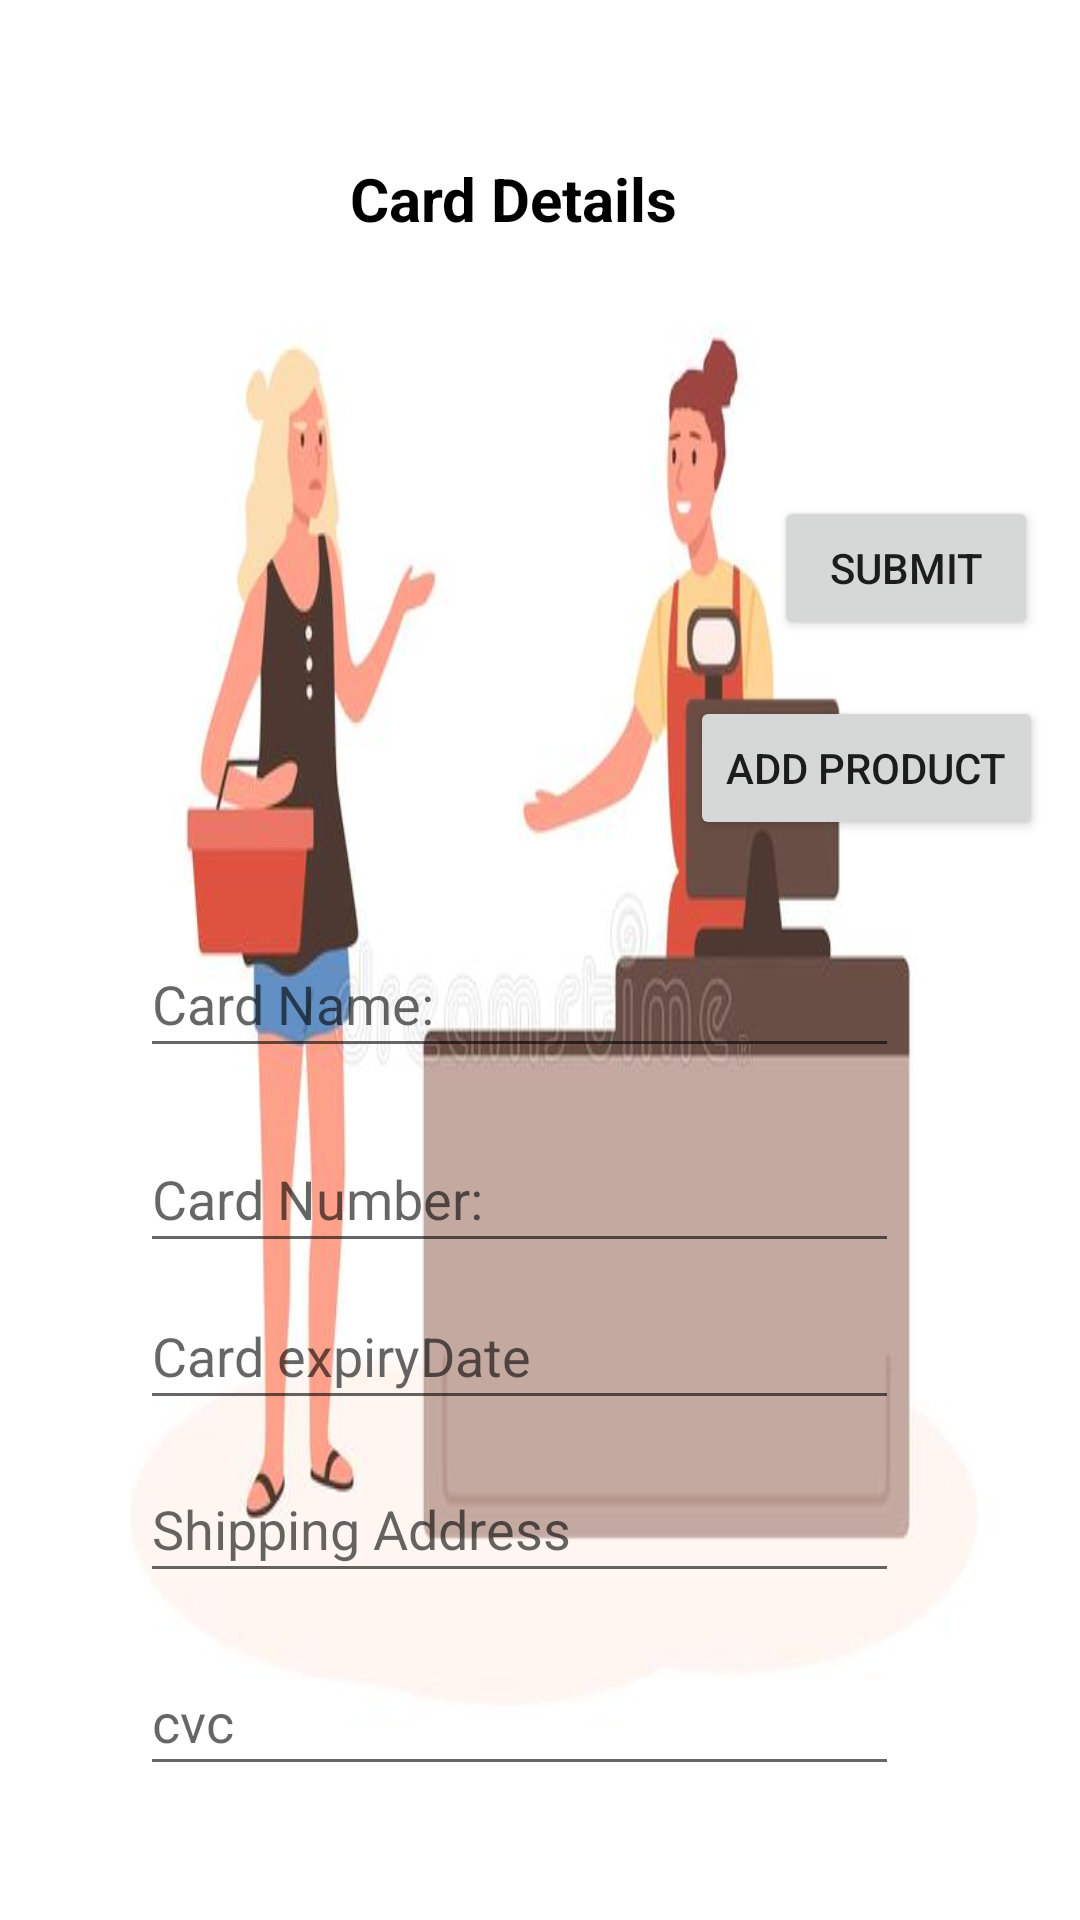

Produce the Android XML layout that renders to this screen, including the resource entries it uses.
<!-- AndroidManifest.xml: application theme Theme.OnlineElecStore -->
<!-- res/layout/activity_customer_payment_details.xml -->
<?xml version="1.0" encoding="utf-8"?>
<androidx.constraintlayout.widget.ConstraintLayout xmlns:android="http://schemas.android.com/apk/res/android"
    xmlns:app="http://schemas.android.com/apk/res-auto"
    xmlns:tools="http://schemas.android.com/tools"
    android:layout_width="match_parent"
    android:layout_height="match_parent"
    android:background="@drawable/customers"
    tools:context=".CustomerPaymentDetails">

    <TextView
        android:id="@+id/textView"
        android:layout_width="126dp"
        android:layout_height="26dp"
        android:text="Card Details"
        android:textColor="@color/black"
        android:textSize="20dp"
        android:textStyle="bold"
        app:layout_constraintBottom_toBottomOf="parent"
        app:layout_constraintEnd_toEndOf="parent"
        app:layout_constraintHorizontal_bias="0.498"
        app:layout_constraintStart_toStartOf="parent"
        app:layout_constraintTop_toTopOf="parent"
        app:layout_constraintVertical_bias="0.086" />

    <EditText
        android:id="@+id/cardNameET"
        android:layout_width="253dp"
        android:layout_height="46dp"
        android:ems="10"
        android:hint="Card Name:"
        android:inputType="textPersonName"
        app:layout_constraintBottom_toBottomOf="parent"
        app:layout_constraintEnd_toEndOf="parent"
        app:layout_constraintHorizontal_bias="0.437"
        app:layout_constraintStart_toStartOf="parent"
        app:layout_constraintTop_toBottomOf="@+id/textView"
        app:layout_constraintVertical_bias="0.449" />

    <EditText
        android:id="@+id/cardNumberET"
        android:layout_width="253dp"
        android:layout_height="46dp"
        android:ems="10"
        android:hint="Card Number: "
        android:inputType="textPersonName"
        app:layout_constraintBottom_toBottomOf="parent"
        app:layout_constraintEnd_toEndOf="parent"
        app:layout_constraintHorizontal_bias="0.437"
        app:layout_constraintStart_toStartOf="parent"
        app:layout_constraintTop_toBottomOf="@+id/cardNameET"
        app:layout_constraintVertical_bias="0.08" />

    <EditText
        android:id="@+id/cardExpiryDateET"
        android:layout_width="253dp"
        android:layout_height="46dp"
        android:ems="10"
        android:hint="Card expiryDate"
        android:inputType="textPersonName"
        app:layout_constraintBottom_toBottomOf="parent"
        app:layout_constraintEnd_toEndOf="parent"
        app:layout_constraintHorizontal_bias="0.437"
        app:layout_constraintStart_toStartOf="parent"
        app:layout_constraintTop_toBottomOf="@+id/cardNumberET"
        app:layout_constraintVertical_bias="0.036" />

    <EditText
        android:id="@+id/cardShippingAddressET"
        android:layout_width="253dp"
        android:layout_height="46dp"
        android:ems="10"
        android:hint="Shipping Address"
        android:inputType="textPersonName"
        app:layout_constraintBottom_toBottomOf="parent"
        app:layout_constraintEnd_toEndOf="parent"
        app:layout_constraintHorizontal_bias="0.437"
        app:layout_constraintStart_toStartOf="parent"
        app:layout_constraintTop_toBottomOf="@+id/cardExpiryDateET"
        app:layout_constraintVertical_bias="0.097" />

    <EditText
        android:id="@+id/cardCVCET"
        android:layout_width="253dp"
        android:layout_height="46dp"
        android:ems="10"
        android:hint="cvc"
        android:inputType="textPersonName"
        app:layout_constraintBottom_toBottomOf="parent"
        app:layout_constraintEnd_toEndOf="parent"
        app:layout_constraintHorizontal_bias="0.437"
        app:layout_constraintStart_toStartOf="parent"
        app:layout_constraintTop_toBottomOf="@+id/cardShippingAddressET"
        app:layout_constraintVertical_bias="0.291" />

    <Button
        android:id="@+id/buttonSubmit"
        android:layout_width="wrap_content"
        android:layout_height="wrap_content"
        android:text="submit"
        app:layout_constraintBottom_toTopOf="@+id/cardNameET"
        app:layout_constraintEnd_toEndOf="parent"
        app:layout_constraintHorizontal_bias="0.949"
        app:layout_constraintStart_toStartOf="parent"
        app:layout_constraintTop_toBottomOf="@+id/textView"
        app:layout_constraintVertical_bias="0.472" />

    <Button
        android:id="@+id/buttonGoToAddProduct"
        android:layout_width="wrap_content"
        android:layout_height="wrap_content"
        android:text="Add Product"
        app:layout_constraintBottom_toTopOf="@+id/cardNameET"
        app:layout_constraintEnd_toEndOf="parent"
        app:layout_constraintHorizontal_bias="0.949"
        app:layout_constraintStart_toStartOf="parent"
        app:layout_constraintTop_toBottomOf="@+id/textView"
        app:layout_constraintVertical_bias="0.836" />
</androidx.constraintlayout.widget.ConstraintLayout>
<!-- resources referenced by this layout -->
<resources>
  <!-- drawable customers: jpg bitmap (drawable, 17986 bytes) -->
  <style name="Theme.OnlineElecStore" parent="Theme.MaterialComponents.DayNight.DarkActionBar">
          
          <item name="colorPrimary">@color/purple_500</item>
          <item name="colorPrimaryVariant">@color/purple_700</item>
          <item name="colorOnPrimary">@color/white</item>
          
          <item name="colorSecondary">@color/teal_200</item>
          <item name="colorSecondaryVariant">@color/teal_700</item>
          <item name="colorOnSecondary">@color/black</item>
          
          <item name="android:statusBarColor">?attr/colorPrimaryVariant</item>
          
      </style>
  <!-- not gathered from this repository: default colours our renderer supplied (Android Studio template values) -->
  <color name="purple_500">#FF6200EE</color>
  <color name="purple_700">#FF3700B3</color>
  <color name="teal_200">#FF03DAC5</color>
  <color name="teal_700">#FF018786</color>
  <color name="black">#FF000000</color>
  <color name="white">#FFFFFFFF</color>
</resources>
